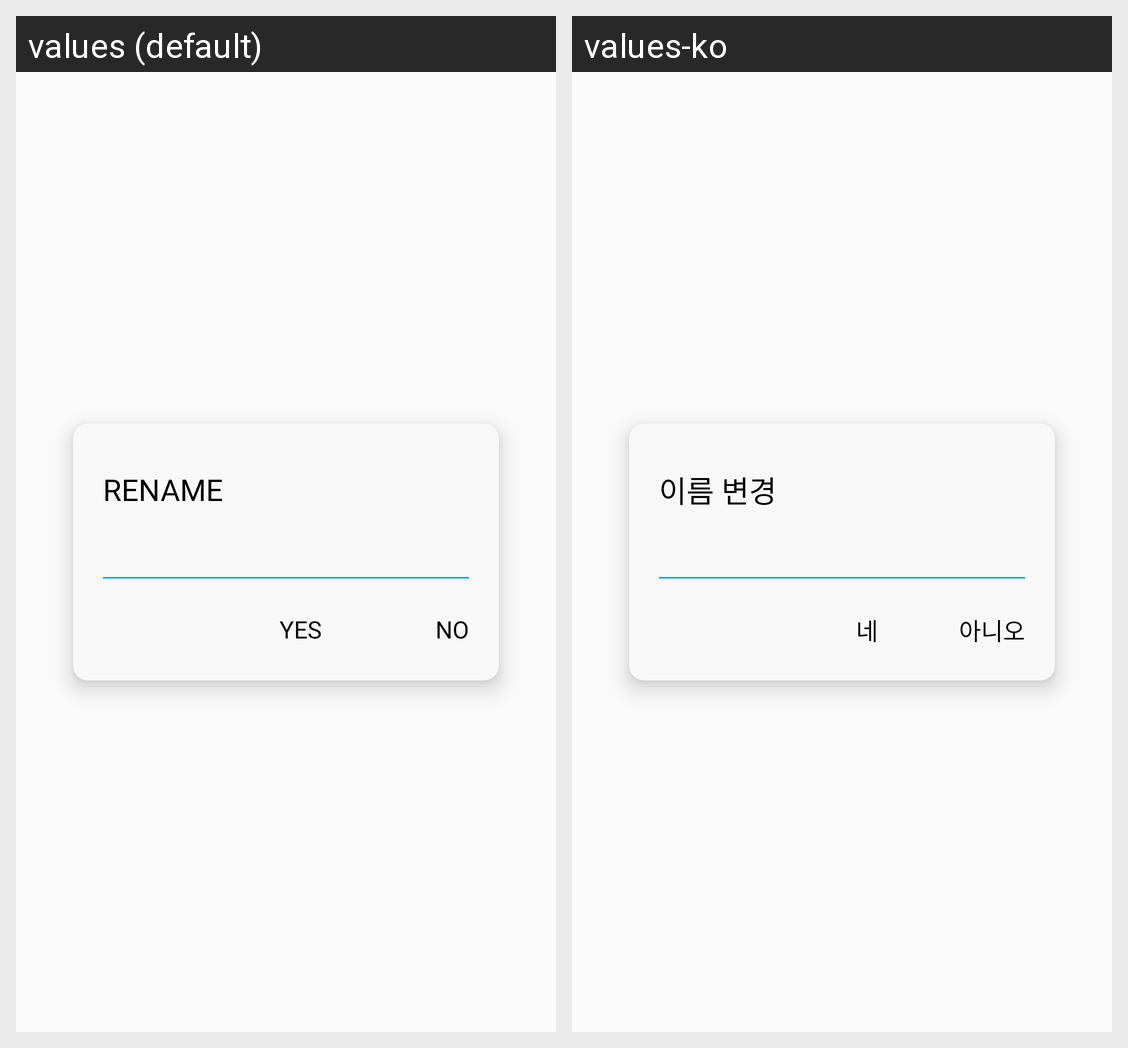

Translations of the strings shown on this Android screen, per locale in the grid:
Android screen res/layout/dialog_change_name_bookmark.xml rendered under 2 locales, left to right: values (default), values-ko. Device: Nexus 5 (rendered at 1080×1920; each locale shown at half size, 540×960, under a caption strip naming it); theme AppTheme.
Strings drawn on this screen, with the default value and each locale's value (text and hints the layout hard-codes, and strings that could not be matched under every locale, appear in the picture but are not listed):

change_name
  values: Rename
  values-ko: 이름 변경

dialog_addtohomescreen_action_yes
  values: YES
  values-ko: 네

dialog_addtohomescreen_action_no
  values: NO
  values-ko: 아니오
